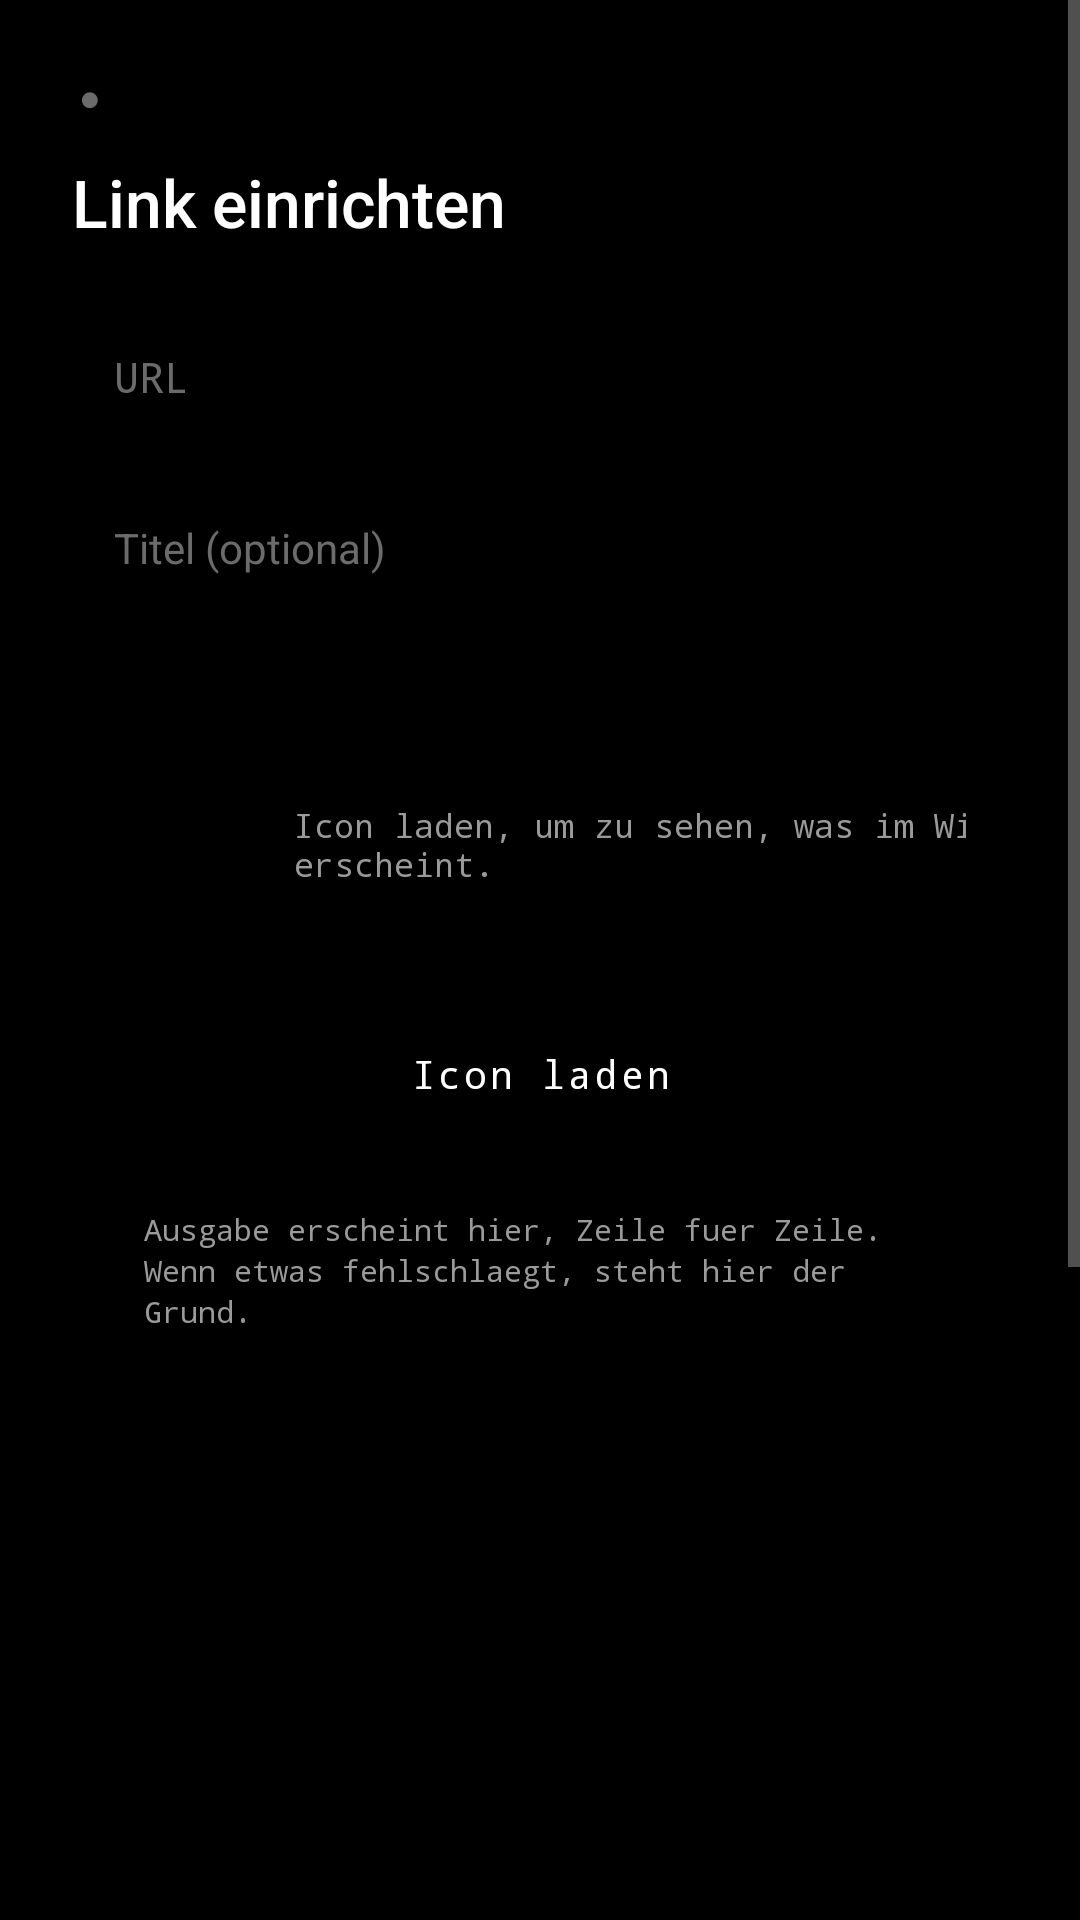

Layout XML and referenced resources for this Android screen:
<!-- AndroidManifest.xml: activity theme Theme.LinkWidget -->
<!-- res/layout/activity_widget_config.xml -->
<?xml version="1.0" encoding="utf-8"?>
<ScrollView xmlns:android="http://schemas.android.com/apk/res/android"
    android:layout_width="match_parent"
    android:layout_height="match_parent"
    android:background="@color/nothing_black"
    android:fillViewport="true">

    <LinearLayout
        android:layout_width="match_parent"
        android:layout_height="wrap_content"
        android:orientation="vertical"
        android:padding="24dp">

        <TextView
            android:layout_width="wrap_content"
            android:layout_height="wrap_content"
            android:fontFamily="monospace"
            android:letterSpacing="0.4"
            android:text="●"
            android:textColor="@color/nothing_dim"
            android:textSize="12sp" />

        <TextView
            android:layout_width="match_parent"
            android:layout_height="wrap_content"
            android:layout_marginTop="12dp"
            android:fontFamily="sans-serif-medium"
            android:text="@string/config_title"
            android:textColor="@color/nothing_white"
            android:textSize="22sp" />

        <EditText
            android:id="@+id/input_url"
            android:layout_width="match_parent"
            android:layout_height="wrap_content"
            android:layout_marginTop="20dp"
            android:background="@drawable/input_background"
            android:fontFamily="monospace"
            android:hint="@string/hint_url"
            android:importantForAutofill="no"
            android:inputType="textUri"
            android:padding="14dp"
            android:textColor="@color/nothing_white"
            android:textColorHint="@color/nothing_dim"
            android:textSize="14sp" />

        <EditText
            android:id="@+id/input_title"
            android:layout_width="match_parent"
            android:layout_height="wrap_content"
            android:layout_marginTop="10dp"
            android:background="@drawable/input_background"
            android:fontFamily="sans-serif"
            android:hint="@string/hint_title"
            android:importantForAutofill="no"
            android:inputType="text"
            android:padding="14dp"
            android:textColor="@color/nothing_white"
            android:textColorHint="@color/nothing_dim"
            android:textSize="14sp" />

        
        <LinearLayout
            android:layout_width="match_parent"
            android:layout_height="wrap_content"
            android:layout_marginTop="16dp"
            android:background="@drawable/input_background"
            android:orientation="vertical"
            android:padding="14dp">

            <LinearLayout
                android:layout_width="match_parent"
                android:layout_height="wrap_content"
                android:gravity="center_vertical"
                android:orientation="horizontal">

                <ImageView
                    android:id="@+id/preview_image"
                    android:layout_width="48dp"
                    android:layout_height="48dp"
                    android:contentDescription="@string/widget_icon_desc"
                    android:scaleType="fitCenter"
                    android:visibility="invisible" />

                <TextView
                    android:layout_width="0dp"
                    android:layout_height="wrap_content"
                    android:layout_marginStart="12dp"
                    android:layout_weight="1"
                    android:fontFamily="monospace"
                    android:letterSpacing="0.1"
                    android:text="@string/preview_label"
                    android:textColor="@color/nothing_dim"
                    android:textSize="9sp" />

                <TextView
                    android:id="@+id/preview_status"
                    android:layout_width="match_parent"
                    android:layout_height="wrap_content"
                    android:layout_marginTop="2dp"
                    android:fontFamily="monospace"
                    android:text="@string/fetch_hint"
                    android:textColor="@color/nothing_grey"
                    android:textSize="11sp" />

                <Button
                    android:id="@+id/button_copy_log"
                    android:layout_width="wrap_content"
                    android:layout_height="32dp"
                    android:background="@drawable/button_background_outline"
                    android:fontFamily="monospace"
                    android:letterSpacing="0.08"
                    android:minWidth="0dp"
                    android:paddingLeft="14dp"
                    android:paddingRight="14dp"
                    android:text="@string/button_copy_log"
                    android:textAllCaps="false"
                    android:textColor="@color/nothing_grey"
                    android:textSize="11sp" />

            </LinearLayout>

            <Button
                android:id="@+id/button_fetch"
                android:layout_width="match_parent"
                android:layout_height="46dp"
                android:layout_marginTop="12dp"
                android:background="@drawable/button_background_outline"
                android:fontFamily="monospace"
                android:letterSpacing="0.08"
                android:text="@string/button_fetch"
                android:textAllCaps="false"
                android:textColor="@color/nothing_white"
                android:textSize="13sp" />

            
            <ScrollView
                android:id="@+id/log_scroll"
                android:layout_width="match_parent"
                android:layout_height="220dp"
                android:layout_marginTop="12dp"
                android:background="#000000"
                android:scrollbars="vertical">

                <TextView
                    android:id="@+id/log_text"
                    android:layout_width="match_parent"
                    android:layout_height="wrap_content"
                    android:fontFamily="monospace"
                    android:lineSpacingExtra="2dp"
                    android:padding="10dp"
                    android:text="@string/log_hint"
                    android:textColor="@color/nothing_grey"
                    android:textColorHint="@color/nothing_dim"
                    android:textIsSelectable="true"
                    android:textSize="10sp" />

            </ScrollView>

        </LinearLayout>

        
        <LinearLayout
            android:layout_width="match_parent"
            android:layout_height="wrap_content"
            android:layout_marginTop="16dp"
            android:background="@drawable/input_background"
            android:orientation="vertical"
            android:padding="14dp">

            <TextView
                android:layout_width="match_parent"
                android:layout_height="wrap_content"
                android:fontFamily="monospace"
                android:letterSpacing="0.1"
                android:text="@string/display_label"
                android:textColor="@color/nothing_dim"
                android:textSize="9sp" />

            <LinearLayout
                android:layout_width="match_parent"
                android:layout_height="wrap_content"
                android:layout_marginTop="8dp"
                android:gravity="center_vertical"
                android:orientation="horizontal">

                <TextView
                    android:layout_width="0dp"
                    android:layout_height="wrap_content"
                    android:layout_weight="1"
                    android:text="@string/toggle_show_title"
                    android:textColor="@color/nothing_white"
                    android:textSize="14sp" />

                <androidx.appcompat.widget.SwitchCompat
                    android:id="@+id/switch_show_title"
                    android:layout_width="wrap_content"
                    android:layout_height="wrap_content" />

            </LinearLayout>

            <LinearLayout
                android:layout_width="match_parent"
                android:layout_height="wrap_content"
                android:layout_marginTop="4dp"
                android:gravity="center_vertical"
                android:orientation="horizontal">

                <TextView
                    android:layout_width="0dp"
                    android:layout_height="wrap_content"
                    android:layout_weight="1"
                    android:text="@string/toggle_show_url"
                    android:textColor="@color/nothing_white"
                    android:textSize="14sp" />

                <androidx.appcompat.widget.SwitchCompat
                    android:id="@+id/switch_show_url"
                    android:layout_width="wrap_content"
                    android:layout_height="wrap_content" />

            </LinearLayout>

            <LinearLayout
                android:layout_width="match_parent"
                android:layout_height="wrap_content"
                android:layout_marginTop="4dp"
                android:gravity="center_vertical"
                android:orientation="horizontal">

                <TextView
                    android:layout_width="0dp"
                    android:layout_height="wrap_content"
                    android:layout_weight="1"
                    android:text="@string/toggle_show_dot"
                    android:textColor="@color/nothing_white"
                    android:textSize="14sp" />

                <androidx.appcompat.widget.SwitchCompat
                    android:id="@+id/switch_show_dot"
                    android:layout_width="wrap_content"
                    android:layout_height="wrap_content" />

            </LinearLayout>

            <TextView
                android:layout_width="match_parent"
                android:layout_height="wrap_content"
                android:layout_marginTop="8dp"
                android:text="@string/toggle_hint"
                android:textColor="@color/nothing_dim"
                android:textSize="11sp" />

        </LinearLayout>

        <Button
            android:id="@+id/button_save"
            android:layout_width="match_parent"
            android:layout_height="52dp"
            android:layout_marginTop="16dp"
            android:background="@drawable/button_background"
            android:fontFamily="monospace"
            android:letterSpacing="0.08"
            android:text="@string/button_save"
            android:textAllCaps="false"
            android:textColor="@color/nothing_black"
            android:textSize="14sp" />

        <Button
            android:id="@+id/button_cancel"
            android:layout_width="match_parent"
            android:layout_height="52dp"
            android:layout_marginTop="10dp"
            android:background="@drawable/button_background_outline"
            android:fontFamily="monospace"
            android:letterSpacing="0.08"
            android:text="@string/button_cancel"
            android:textAllCaps="false"
            android:textColor="@color/nothing_white"
            android:textSize="14sp" />

    </LinearLayout>

</ScrollView>
<!-- resources referenced by this layout -->
<resources>
  <color name="nothing_black">#FF000000</color>
  <color name="nothing_dim">#FF6B6B6B</color>
  <color name="nothing_grey">#FF9A9A9A</color>
  <color name="nothing_white">#FFFFFFFF</color>
  <string name="button_cancel">Abbrechen</string>
  <string name="button_copy_log">Kopieren</string>
  <string name="button_fetch">Icon laden</string>
  <string name="button_save">Speichern</string>
  <string name="config_title">Link einrichten</string>
  <string name="display_label">ANZEIGE</string>
  <string name="fetch_hint">Icon laden, um zu sehen, was im Widget erscheint.</string>
  <string name="hint_title">Titel (optional)</string>
  <string name="hint_url">URL</string>
  <string name="log_hint">Ausgabe erscheint hier, Zeile fuer Zeile.\nWenn etwas fehlschlaegt, steht hier der Grund.</string>
  <string name="preview_label">VORSCHAU</string>
  <string name="toggle_hint">Ohne Titel zeigt das Widget nur das Icon. Die URL erscheint nur bei eigenem Titel.</string>
  <string name="toggle_show_dot">Punkt anzeigen</string>
  <string name="toggle_show_title">Titel anzeigen</string>
  <string name="toggle_show_url">URL anzeigen</string>
  <string name="widget_icon_desc">Favicon der Website</string>
  <style name="Theme.LinkWidget" parent="Theme.AppCompat.DayNight.NoActionBar">
          <item name="android:windowBackground">@color/nothing_black</item>
          <item name="android:colorBackground">@color/nothing_black</item>
          <item name="android:textColorPrimary">@color/nothing_white</item>
          <item name="android:textColorSecondary">@color/nothing_grey</item>
          <item name="colorAccent">@color/nothing_accent</item>
          <item name="colorPrimary">@color/nothing_accent</item>
          <item name="android:statusBarColor">@color/nothing_black</item>
          <item name="android:navigationBarColor">@color/nothing_black</item>
          <item name="android:windowLightStatusBar">false</item>
      </style>
  <color name="nothing_accent">#FFFFFFFF</color>
</resources>
